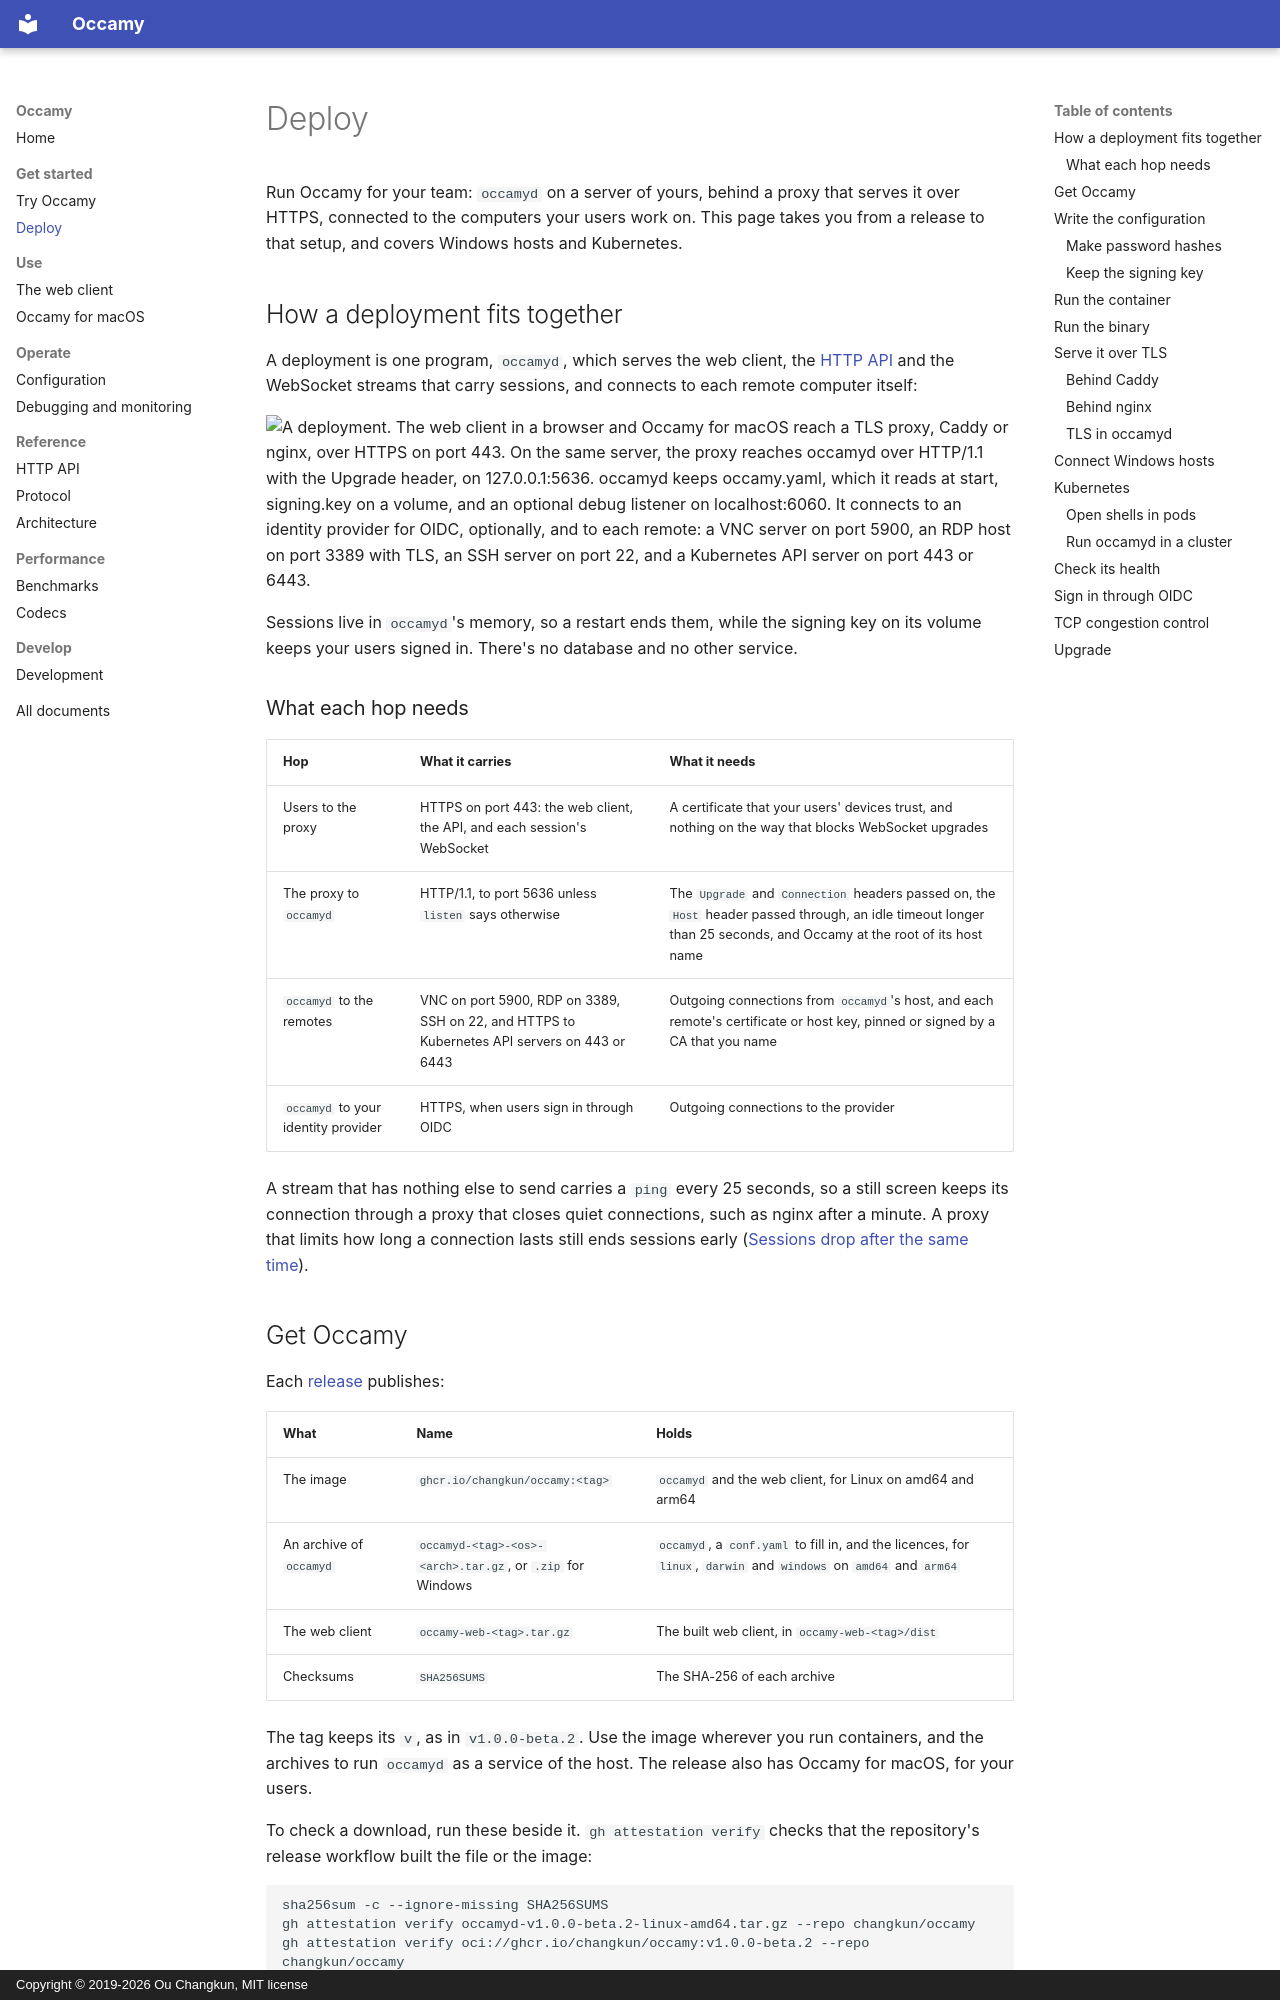

repository: changkun/occamy · page: deploy/index.html · generator: mkdocs · copyright: Copyright © 2019-2026 Ou Changkun, MIT license

# Deploy

Run Occamy for your team: `occamyd` on a server of yours, behind a
proxy that serves it over HTTPS, connected to the computers your users
work on. This page takes you from a release to that setup, and covers
Windows hosts and Kubernetes.

## How a deployment fits together

A deployment is one program, `occamyd`, which serves the web client,
the [HTTP API](api.md) and the WebSocket streams that carry sessions,
and connects to each remote computer itself:

<picture>
  <source media="(prefers-color-scheme: dark)" srcset="figures/deploy-topology-dark.svg">
  <img alt="A deployment. The web client in a browser and Occamy for macOS reach a TLS proxy, Caddy or nginx, over HTTPS on port 443. On the same server, the proxy reaches occamyd over HTTP/1.1 with the Upgrade header, on 127.0.0.1:5636. occamyd keeps occamy.yaml, which it reads at start, signing.key on a volume, and an optional debug listener on localhost:6060. It connects to an identity provider for OIDC, optionally, and to each remote: a VNC server on port 5900, an RDP host on port 3389 with TLS, an SSH server on port 22, and a Kubernetes API server on port 443 or 6443." src="figures/deploy-topology.svg">
</picture>

Sessions live in `occamyd`'s memory, so a restart ends them, while the
signing key on its volume keeps your users signed in. There's no
database and no other service.

### What each hop needs

| Hop | What it carries | What it needs |
|-----|-----------------|---------------|
| Users to the proxy | HTTPS on port 443: the web client, the API, and each session's WebSocket | A certificate that your users' devices trust, and nothing on the way that blocks WebSocket upgrades |
| The proxy to `occamyd` | HTTP/1.1, to port 5636 unless `listen` says otherwise | The `Upgrade` and `Connection` headers passed on, the `Host` header passed through, an idle timeout longer than 25 seconds, and Occamy at the root of its host name |
| `occamyd` to the remotes | VNC on port 5900, RDP on 3389, SSH on 22, and HTTPS to Kubernetes API servers on 443 or 6443 | Outgoing connections from `occamyd`'s host, and each remote's certificate or host key, pinned or signed by a CA that you name |
| `occamyd` to your identity provider | HTTPS, when users sign in through OIDC | Outgoing connections to the provider |

A stream that has nothing else to send carries a `ping` every 25
seconds, so a still screen keeps its connection through a proxy that
closes quiet connections, such as nginx after a minute. A proxy that
limits how long a connection lasts still ends sessions early
([Sessions drop after the same time](debugging.md#sessions-drop-after-the-same-time)).
